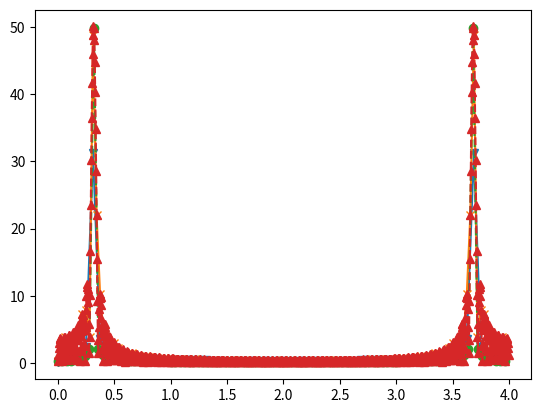
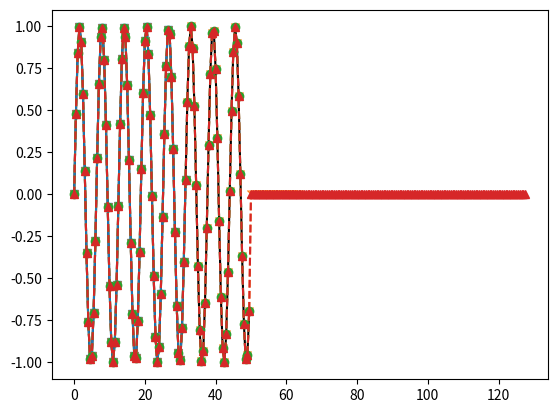

Recreate these plots in Python, in order.
import numpy as np
import matplotlib.pyplot as plt

dt=0.5;
t=np.arange(100)*dt;
x=np.sin(t)
hf0=np.fft.fft(x, n=64);
hf1=np.fft.fft(x, n=128);
hf2=np.fft.fft(x);
hf3=np.fft.fft(x,n=1024);
f0=1/dt*2*np.arange(64)/64
f1=1/dt*2*np.arange(128)/128
f2=1/dt*2*np.arange(100)/100
f3=1/dt*2*np.arange(1024)/1024
plt.figure()
plt.plot(f0, abs(hf0),'v-');
plt.plot(f1, abs(hf1),'x-');
plt.plot(f2, abs(hf2),'o--');
plt.plot(f3, abs(hf3),'^--');

ihf0=np.fft.ifft(hf0)
ihf1=np.fft.ifft(hf1)
ihf2=np.fft.ifft(hf2)
ihf3=np.fft.ifft(hf3)

plt.figure()
plt.plot(t,x,'k')
plt.plot(t[:64], ihf0,'v-');
plt.plot(np.arange(128)*dt, ihf1,'x--');
plt.plot(t, ihf2[:100],'o--');
plt.plot(np.arange(256)*dt, ihf3[:256],'^--');

plt.show()

# freq=1/dt*
